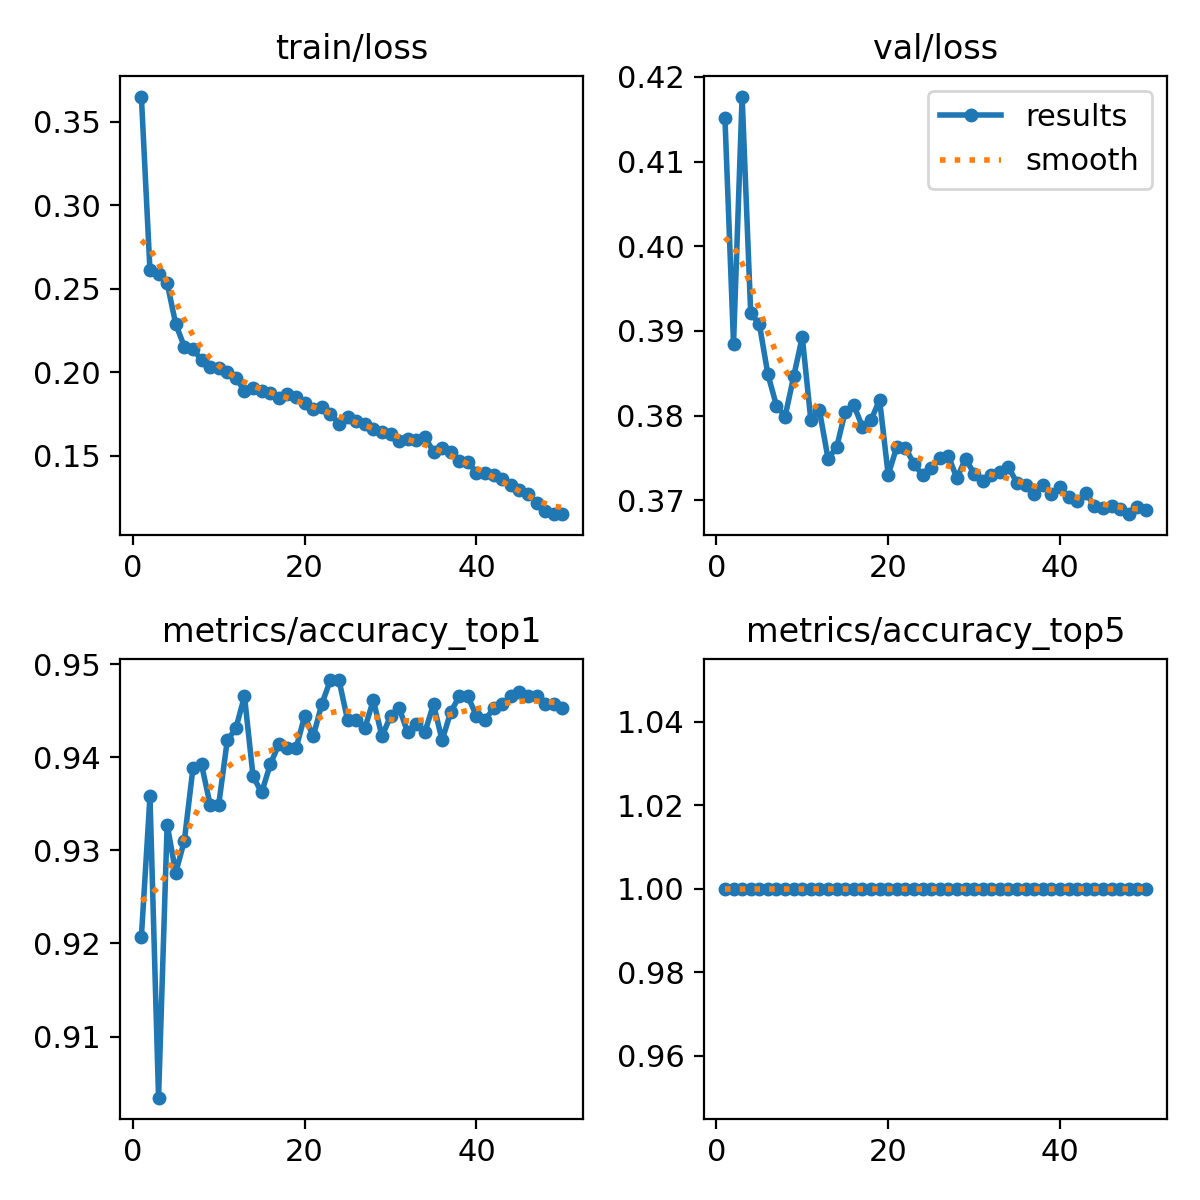

Values plotted in this chart, from the file beside it:
epoch, train/loss, metrics/accuracy_top1, metrics/accuracy_top5, val/loss, lr/pg0, lr/pg1, lr/pg2
1, 0.365, 0.9207, 1, 0.4152, 0.003331, 0.003331, 0.003331
2, 0.2612, 0.9358, 1, 0.3885, 0.006532, 0.006532, 0.006532
3, 0.2589, 0.9034, 1, 0.4177, 0.009602, 0.009602, 0.009602
4, 0.2534, 0.9328, 1, 0.3921, 0.009406, 0.009406, 0.009406
5, 0.2289, 0.9276, 1, 0.3908, 0.009208, 0.009208, 0.009208
6, 0.2154, 0.931, 1, 0.3849, 0.00901, 0.00901, 0.00901
7, 0.2142, 0.9388, 1, 0.3812, 0.008812, 0.008812, 0.008812
8, 0.2072, 0.9392, 1, 0.3799, 0.008614, 0.008614, 0.008614
9, 0.2029, 0.9349, 1, 0.3846, 0.008416, 0.008416, 0.008416
10, 0.2027, 0.9349, 1, 0.3893, 0.008218, 0.008218, 0.008218
11, 0.2005, 0.9418, 1, 0.3794, 0.00802, 0.00802, 0.00802
12, 0.1967, 0.9431, 1, 0.3806, 0.007822, 0.007822, 0.007822
13, 0.189, 0.9466, 1, 0.3749, 0.007624, 0.007624, 0.007624
14, 0.1905, 0.9379, 1, 0.3762, 0.007426, 0.007426, 0.007426
15, 0.189, 0.9362, 1, 0.3805, 0.007228, 0.007228, 0.007228
16, 0.1876, 0.9392, 1, 0.3812, 0.00703, 0.00703, 0.00703
17, 0.1848, 0.9414, 1, 0.3787, 0.006832, 0.006832, 0.006832
18, 0.187, 0.9409, 1, 0.3795, 0.006634, 0.006634, 0.006634
19, 0.185, 0.9409, 1, 0.3819, 0.006436, 0.006436, 0.006436
20, 0.1819, 0.9444, 1, 0.373, 0.006238, 0.006238, 0.006238
21, 0.1779, 0.9422, 1, 0.3763, 0.00604, 0.00604, 0.00604
22, 0.1793, 0.9457, 1, 0.3762, 0.005842, 0.005842, 0.005842
23, 0.1754, 0.9483, 1, 0.3743, 0.005644, 0.005644, 0.005644
24, 0.1692, 0.9483, 1, 0.3729, 0.005446, 0.005446, 0.005446
25, 0.1732, 0.944, 1, 0.3738, 0.005248, 0.005248, 0.005248
26, 0.1707, 0.944, 1, 0.375, 0.00505, 0.00505, 0.00505
27, 0.1689, 0.9431, 1, 0.3752, 0.004852, 0.004852, 0.004852
28, 0.1663, 0.9461, 1, 0.3726, 0.004654, 0.004654, 0.004654
29, 0.1644, 0.9422, 1, 0.3749, 0.004456, 0.004456, 0.004456
30, 0.1629, 0.9444, 1, 0.3731, 0.004258, 0.004258, 0.004258
31, 0.1587, 0.9453, 1, 0.3723, 0.00406, 0.00406, 0.00406
32, 0.1599, 0.9427, 1, 0.373, 0.003862, 0.003862, 0.003862
33, 0.1598, 0.9435, 1, 0.3733, 0.003664, 0.003664, 0.003664
34, 0.1613, 0.9427, 1, 0.3739, 0.003466, 0.003466, 0.003466
35, 0.1525, 0.9457, 1, 0.372, 0.003268, 0.003268, 0.003268
36, 0.1547, 0.9418, 1, 0.3718, 0.00307, 0.00307, 0.00307
37, 0.1521, 0.9448, 1, 0.3707, 0.002872, 0.002872, 0.002872
38, 0.1467, 0.9466, 1, 0.3718, 0.002674, 0.002674, 0.002674
39, 0.1464, 0.9466, 1, 0.3707, 0.002476, 0.002476, 0.002476
40, 0.14, 0.9444, 1, 0.3716, 0.002278, 0.002278, 0.002278
41, 0.1397, 0.944, 1, 0.3704, 0.00208, 0.00208, 0.00208
42, 0.1386, 0.9453, 1, 0.3699, 0.001882, 0.001882, 0.001882
43, 0.136, 0.9457, 1, 0.3709, 0.001684, 0.001684, 0.001684
44, 0.1325, 0.9466, 1, 0.3693, 0.001486, 0.001486, 0.001486
45, 0.1296, 0.947, 1, 0.369, 0.001288, 0.001288, 0.001288
46, 0.1271, 0.9466, 1, 0.3693, 0.00109, 0.00109, 0.00109
47, 0.1219, 0.9466, 1, 0.369, 0.000892, 0.000892, 0.000892
48, 0.1169, 0.9457, 1, 0.3683, 0.000694, 0.000694, 0.000694
49, 0.1153, 0.9457, 1, 0.3692, 0.000496, 0.000496, 0.000496
50, 0.1152, 0.9453, 1, 0.3688, 0.000298, 0.000298, 0.000298
